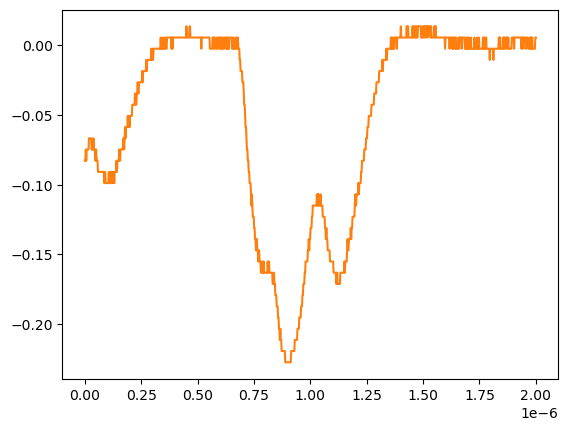

Data behind this chart, as committed beside it:
# KEYSIGHT TECHNOLOGIES, MSO-X 3024T, MY58262555, 07.30.2019051434
# time, 1
# 2024-07-24 15:45:17.395197
0.000000000000000000e+00, -8.271359999999999824e-02
2.002002002002001797e-09, -8.271359999999999824e-02
4.004004004004003593e-09, -7.467340000000000089e-02
6.006006006006005804e-09, -8.271359999999999824e-02
8.008008008008007187e-09, -7.467340000000000089e-02
1.001001001001000857e-08, -7.467340000000000089e-02
1.201201201201201161e-08, -7.467340000000000089e-02
1.401401401401401299e-08, -7.467340000000000089e-02
1.601601601601601437e-08, -7.467340000000000089e-02
1.801801801801801741e-08, -6.663320000000000354e-02
2.002002002002001714e-08, -6.663320000000000354e-02
2.202202202202202018e-08, -6.663320000000000354e-02
2.402402402402402322e-08, -6.663320000000000354e-02
2.602602602602602294e-08, -6.663320000000000354e-02
2.802802802802802598e-08, -6.663320000000000354e-02
3.003003003003002571e-08, -7.467340000000000089e-02
3.203203203203202875e-08, -7.467340000000000089e-02
3.403403403403403179e-08, -7.467340000000000089e-02
3.603603603603603482e-08, -7.467340000000000089e-02
3.803803803803803124e-08, -6.663320000000000354e-02
4.004004004004003428e-08, -7.467340000000000089e-02
4.204204204204203732e-08, -7.467340000000000089e-02
4.404404404404404036e-08, -7.467340000000000089e-02
4.604604604604604339e-08, -8.271359999999999824e-02
4.804804804804804643e-08, -7.467340000000000089e-02
5.005005005005004285e-08, -7.467340000000000089e-02
5.205205205205204589e-08, -8.271359999999999824e-02
5.405405405405404893e-08, -8.271359999999999824e-02
5.605605605605605196e-08, -8.271359999999999824e-02
5.805805805805805500e-08, -9.075379999999999558e-02
6.006006006006005142e-08, -9.075379999999999558e-02
6.206206206206205446e-08, -9.075379999999999558e-02
6.406406406406405750e-08, -9.075379999999999558e-02
6.606606606606606053e-08, -9.075379999999999558e-02
6.806806806806806357e-08, -9.075379999999999558e-02
7.007007007007006661e-08, -9.075379999999999558e-02
7.207207207207206965e-08, -9.075379999999999558e-02
7.407407407407407268e-08, -9.075379999999999558e-02
7.607607607607606249e-08, -9.075379999999999558e-02
7.807807807807806552e-08, -9.075379999999999558e-02
8.008008008008006856e-08, -9.075379999999999558e-02
8.208208208208207160e-08, -9.075379999999999558e-02
8.408408408408407464e-08, -9.075379999999999558e-02
8.608608608608607767e-08, -9.879400000000000681e-02
8.808808808808808071e-08, -9.075379999999999558e-02
9.009009009009008375e-08, -9.075379999999999558e-02
9.209209209209208679e-08, -9.879400000000000681e-02
9.409409409409408982e-08, -9.879400000000000681e-02
9.609609609609609286e-08, -9.879400000000000681e-02
9.809809809809808266e-08, -9.879400000000000681e-02
1.001001001001000857e-07, -9.879400000000000681e-02
1.021021021021020887e-07, -9.879400000000000681e-02
1.041041041041040918e-07, -9.879400000000000681e-02
1.061061061061060948e-07, -9.075379999999999558e-02
1.081081081081080979e-07, -9.075379999999999558e-02
1.101101101101101009e-07, -9.075379999999999558e-02
1.121121121121121039e-07, -9.879400000000000681e-02
1.141141141141141070e-07, -9.879400000000000681e-02
... 942 more rows
